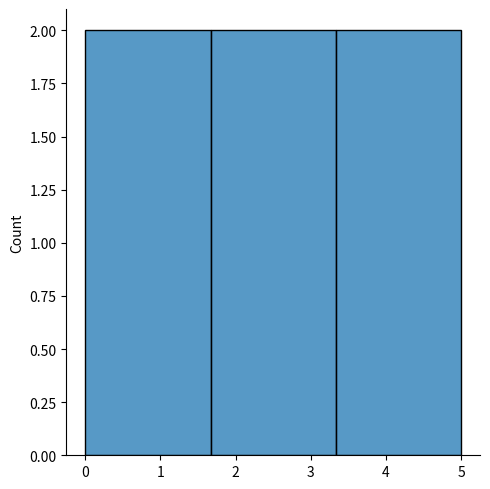
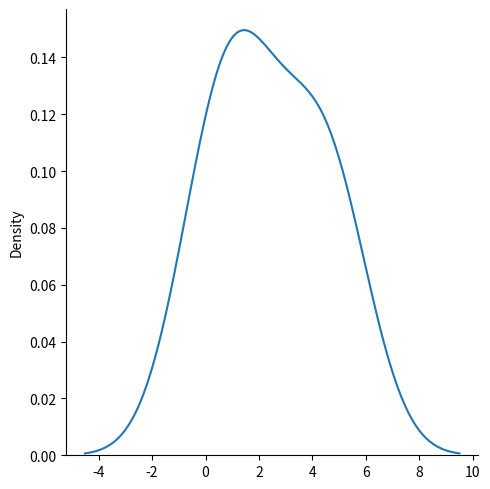

Write Python code to recreate these figures, in order.
import numpy as np 
import seaborn as sns
import matplotlib.pyplot as plt 

sns.displot([0,1,2,3,4,5],bins=3)

# Bins are basically how many bars will be created .
# The values in the list are basically X axis values .

plt.show()
'''


A Real-World Example: Sorting Apples
Imagine you have 100 apples of all different weights, ranging from 100 grams to 200 grams.
 To make a histogram, you might set up 5 physical boxes (bins) on the floor:

Bin 1: 100g to 120g

Bin 2: 121g to 140g

Bin 3: 141g to 160g

Bin 4: 161g to 180g

Bin 5: 181g to 200g

You weigh each apple and drop it into its matching box.

The "Bin Width" is 20 grams (the size of each interval).

The "Bin Count" is how many apples end up in each box. The height of the bar on 
your chart represents this count.'''

#Plotting a Displot Without the Histogram


sns.displot([0,1,2,4,5],kind="kde") # It will create line instead of histogram


plt.show()
